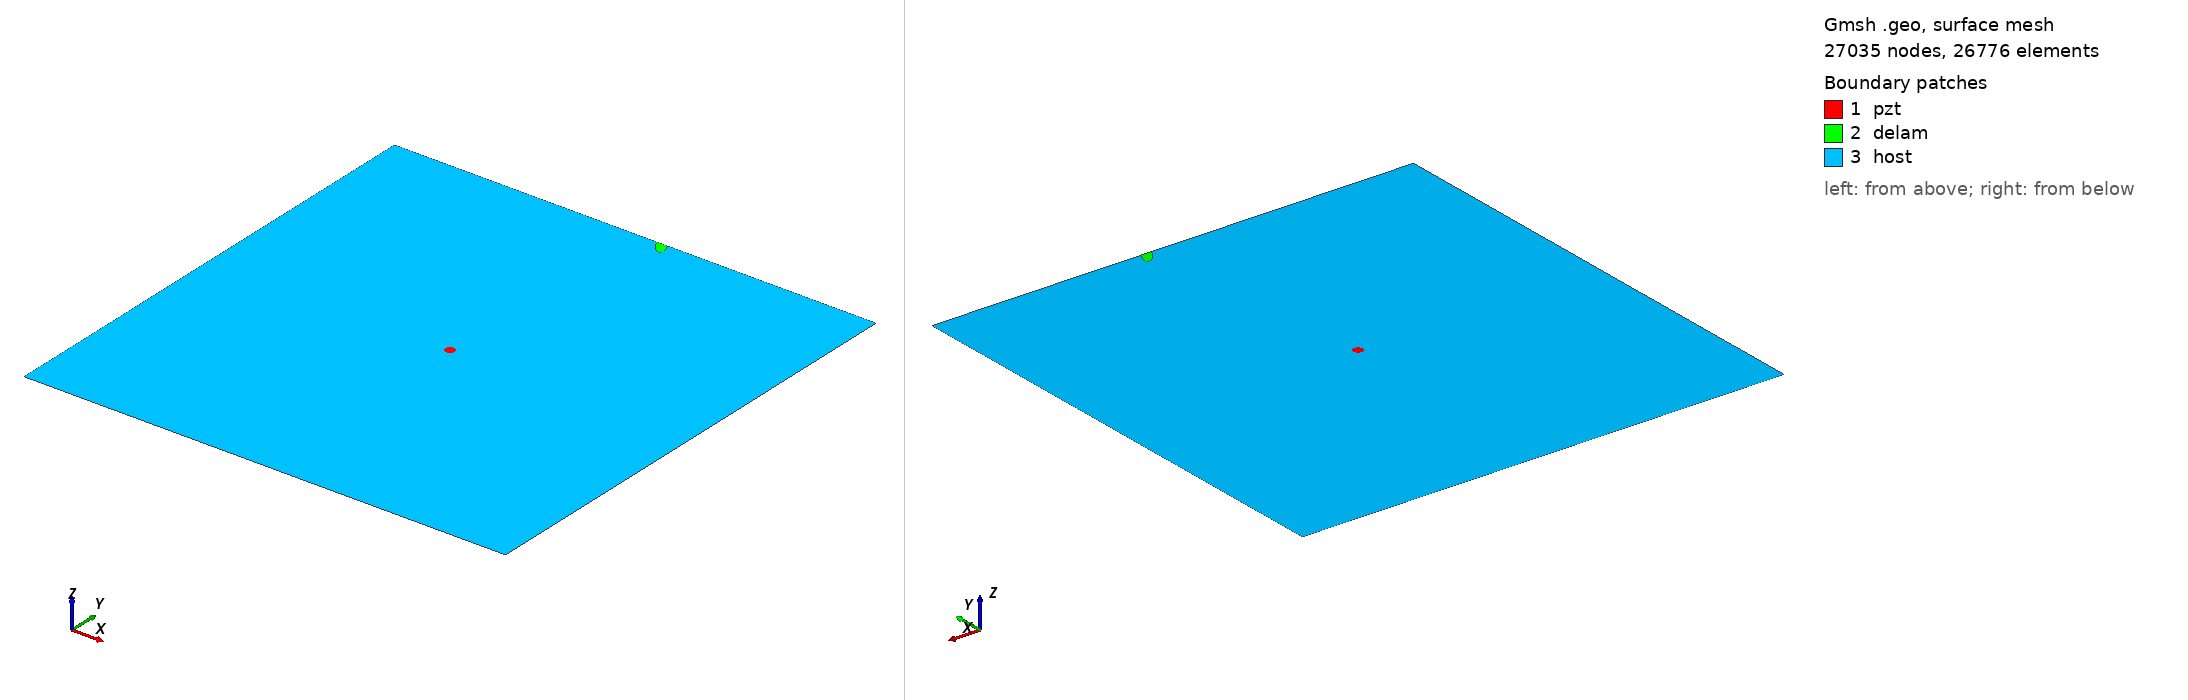

Gmsh geometry script, surface-meshed: 27035 nodes, 26776 surface elements. Boundary patches (legend numbers): 1 pzt, 2 delam, 3 host. Left view from above one corner, right view from below the opposite corner. Legend entries are the model's physical surfaces. The drawing asked Gmsh for element sizes between 1% and 20% of the model's largest extent; the script's own settings can give other sizes.

=== delam1_position_no_96_a_15mm_b_5mm_angle_120.geo (drawn) ===
SetFactory("OpenCASCADE");
L=0.500000; 
W=0.500000; 
a=0.015000; 
b=0.005000; 
x=0.277778; 
y=0.500000; 
alpha=0.666667 *Pi; 
r=0.005000; 
xpzt=0.250000; 
ypzt=0.250000; 
//+
Point(1) = {0, 0, 0, 1.0};
//+
Point(2) = {L, 0, 0, 1.0};
//+
Point(3) = {L, W, 0, 1.0};
//+
Point(4) = {0, W, 0, 1.0};
//+
Line(1) = {1, 2};
//+
Line(2) = {2, 3};
//+
Line(3) = {3, 4};
//+
Line(4) = {4, 1};
//+
Circle(5) = {xpzt, ypzt, -0, r, 0, 2*Pi};
//+
Ellipse(6) = {x, y, -0, a, b, 0, 2*Pi};
//+
Rotate {{0, 0, 1}, {x, y, 0}, alpha} {
  Curve{6}; 
}
//+
BooleanDifference{ Curve{6}; Delete; }{ Curve{3}; }
//+
Delete {
  Curve{6}; 
}
//+
Delete {
  Curve{3}; 
}
//+
Line(9) = {7, 8};
//+
Line(10) = {3, 8};
//+
Line(11) = {7, 4};
//+
Curve Loop(1) = {5};
//+
Plane Surface(1) = {1};
//+
Curve Loop(2) = {9, 7};
//+
Plane Surface(2) = {2};
//+
Curve Loop(3) = {10, -7, 11, 4, 1, 2};
//+
Curve Loop(4) = {5};
//+
Plane Surface(3) = {3, 4};
//+
Point(9) = {xpzt, ypzt, 0, 1.0};
//+
Point{9} In Surface {1};// mesh node at centre of pzt
//+
Physical Surface("pzt") = {1};
//+
Physical Surface("delam") = {2};
//+
Physical Surface("host") = {3};

Mesh.Algorithm = 6; // Frontal
Mesh.CharacteristicLengthFactor = 0.080000;
Mesh.CharacteristicLengthMin = 0.001000;
Mesh.CharacteristicLengthMax = 0.200000;
Mesh.RecombineAll = 1; // Apply recombination algorithm
Mesh.SubdivisionAlgorithm = 1; // 1: all quadrangles
Mesh.Smoothing = 1;
